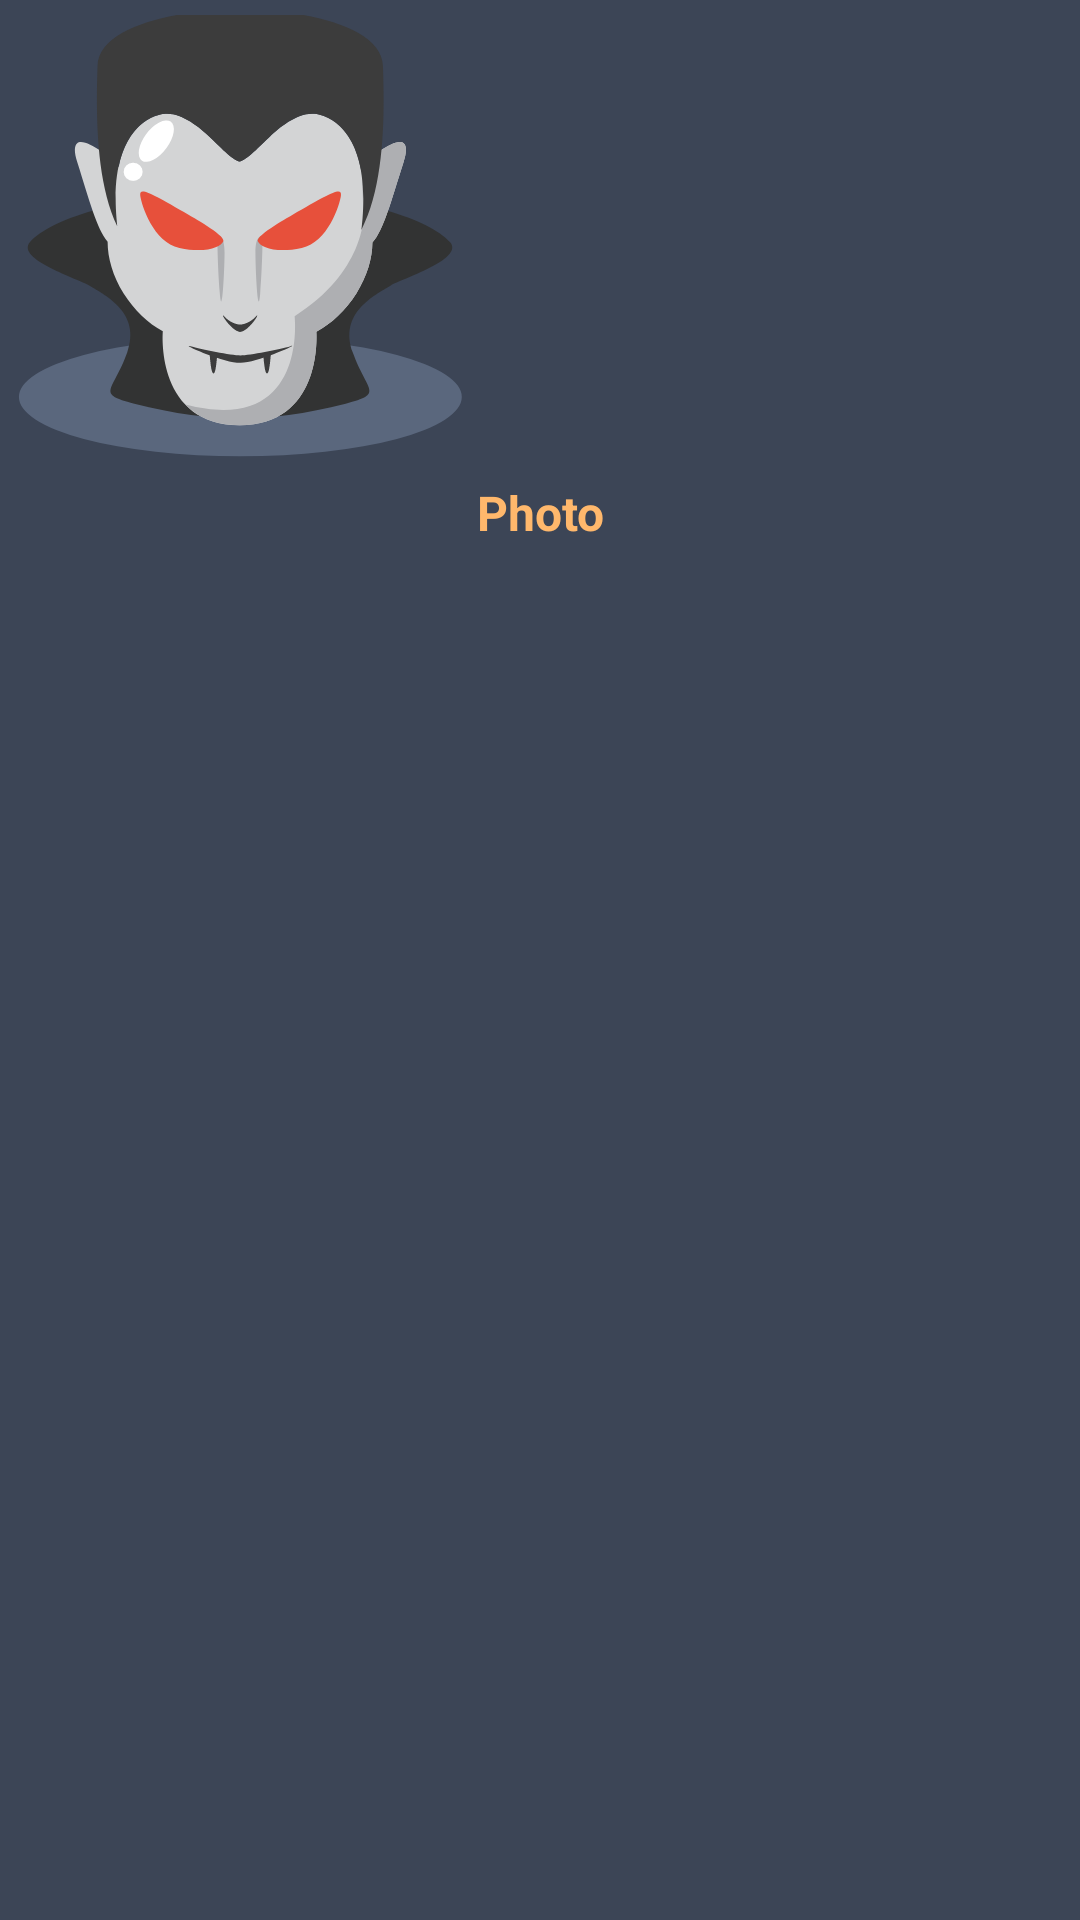

This screen was rendered from an Android layout file. Write that file and the resources it references.
<!-- AndroidManifest.xml: application theme AppTheme -->
<!-- res/layout/grid_photo.xml -->
<?xml version="1.0" encoding="utf-8"?>
<LinearLayout xmlns:android="http://schemas.android.com/apk/res/android"
    android:layout_width="wrap_content"
    android:layout_height="wrap_content"
    android:layout_marginTop="5dp"
    android:padding="5dp"
    android:orientation="vertical">

    <ImageView
        android:id="@+id/item_photo"
        android:layout_width="150dp"
        android:layout_height="150dp"
        android:src="@drawable/ic_dracula" />

    <TextView
        android:id="@+id/item_title"
        android:layout_width="fill_parent"
        android:layout_height="wrap_content"
        android:layout_marginTop="5dp"
        android:gravity="center"
        android:textSize="16sp"
        android:text="Photo"
        android:textColor="@color/orange"
        android:textStyle="bold" />
</LinearLayout>
<!-- resources referenced by this layout -->
<resources>
  <color name="orange">#ffb86c</color>
  <!-- drawable ic_dracula: vector/xml drawable (drawable, 3430 chars, omitted) -->
  <style name="AppTheme" parent="x.base">
      </style>
  <style name="x.base" parent="Theme.AppCompat.DayNight.DarkActionBar">
          <item name="colorPrimary">@color/colorPrimary</item>
          <item name="colorPrimaryDark">@color/colorPrimaryDark</item>
          <item name="colorAccent">@color/colorAccent</item>
          <item name="android:windowBackground">@color/windowBackground</item>
          <item name="colorButtonNormal">@color/colorButtonNormal</item>
          <item name="android:textColorHint">@color/textColorPrimary</item>
          <item name="android:textColorPrimary">@color/textColorPrimary</item>
          <item name="android:itemBackground">@color/colorPrimaryDark</item>
      </style>
  <color name="colorPrimary">#282a36</color>
  <color name="colorPrimaryDark">#6272a4</color>
  <color name="colorAccent">#bd93f9</color>
  <color name="windowBackground">#3C4556</color>
  <color name="colorButtonNormal">#6272a4</color>
  <color name="textColorPrimary">#f8f8f2</color>
</resources>
